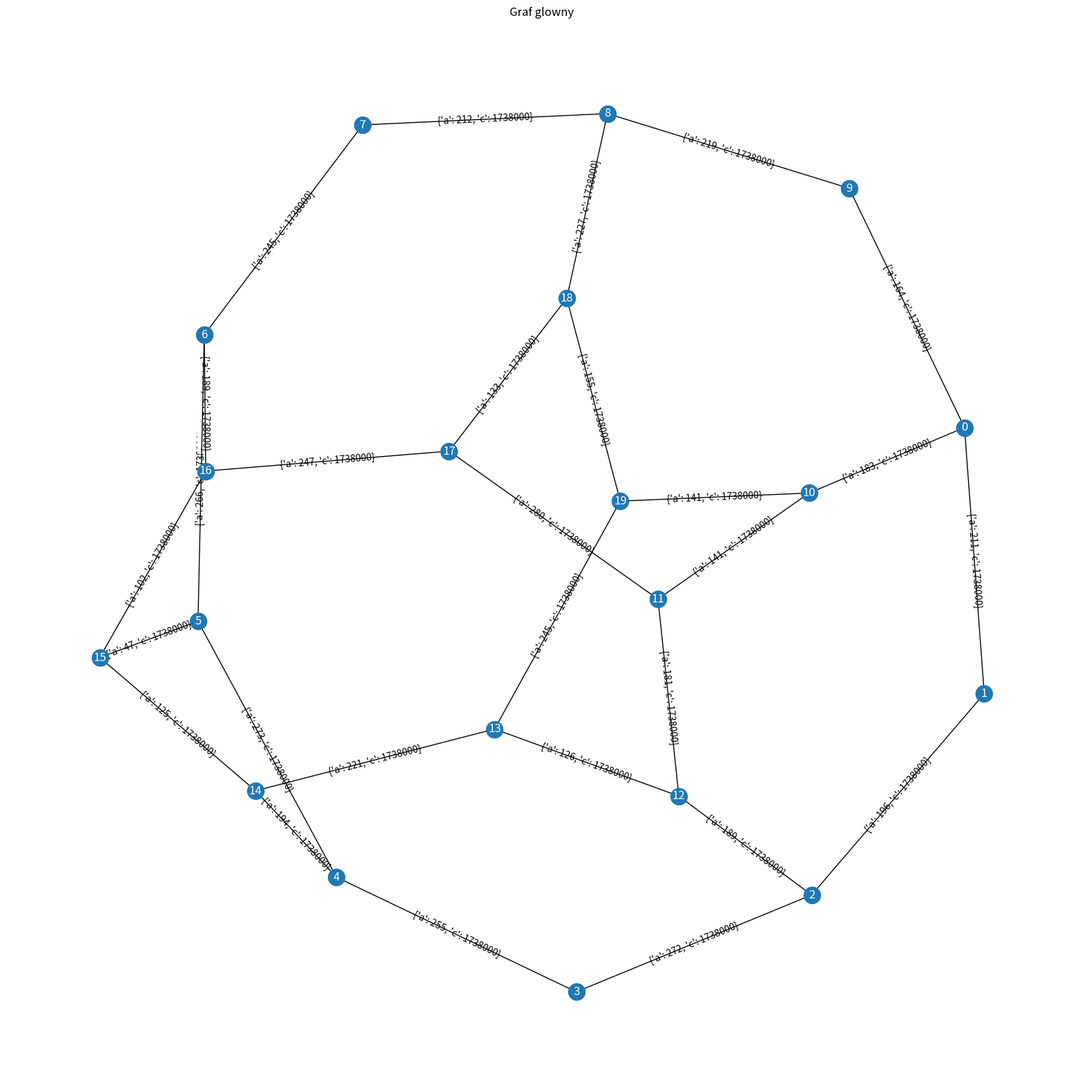
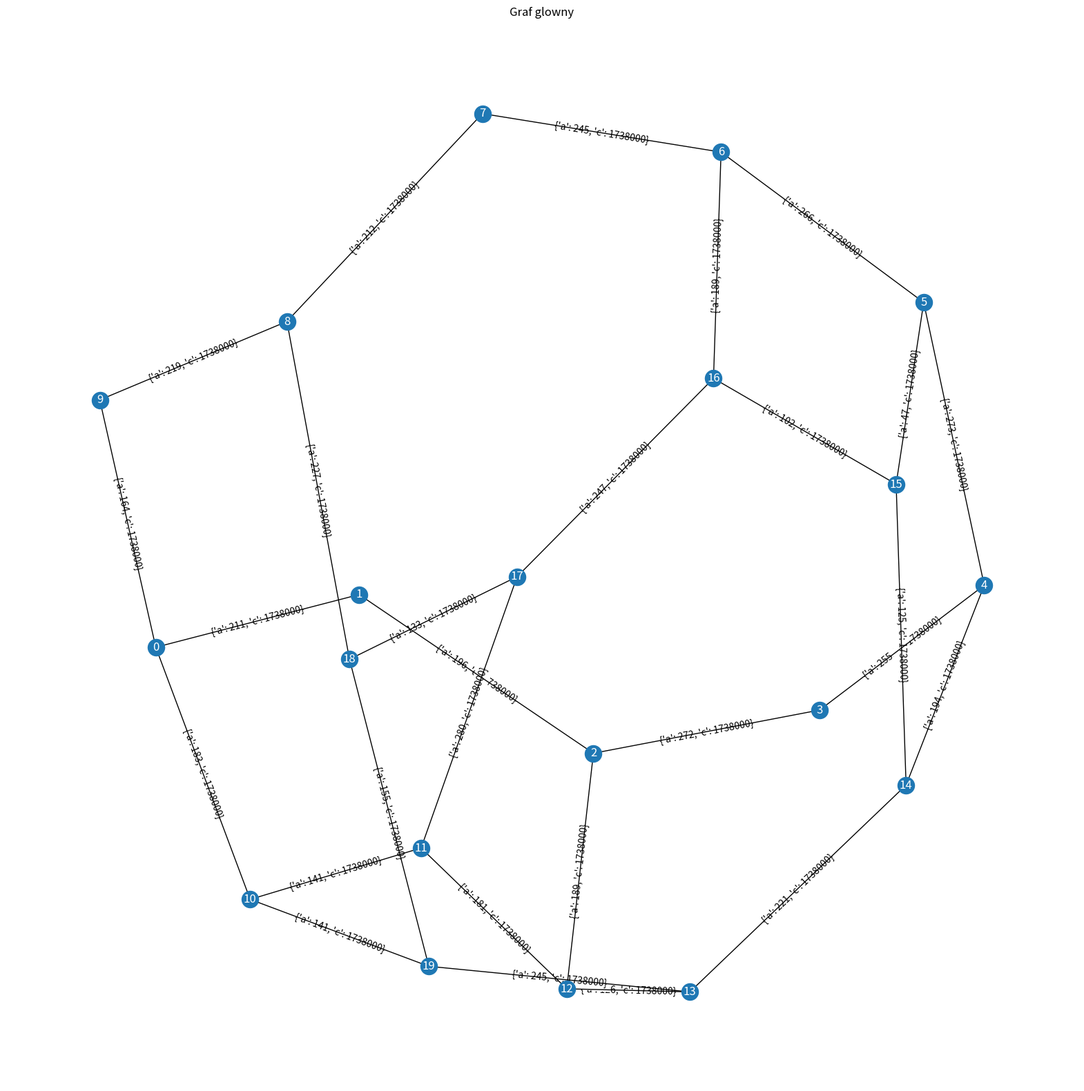
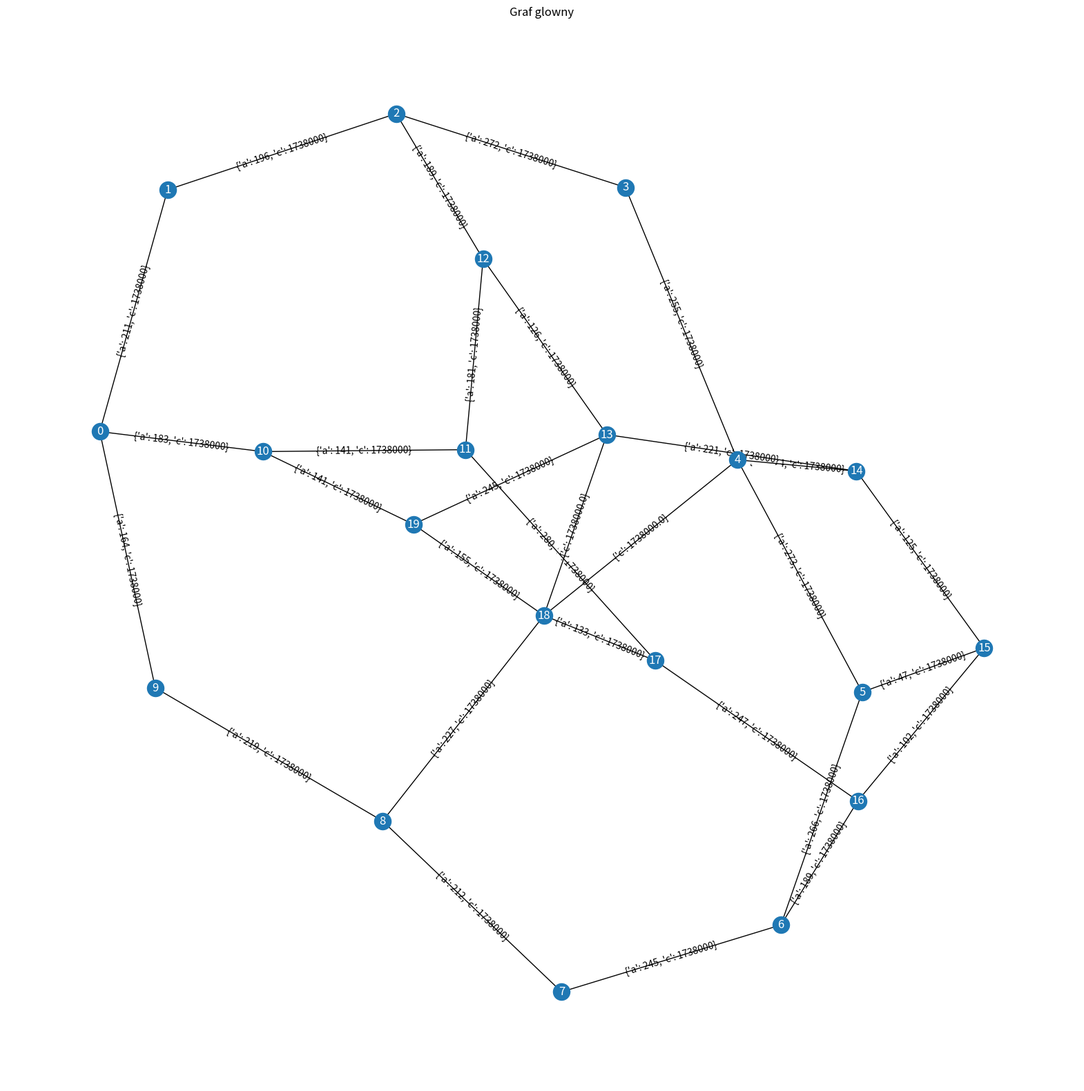
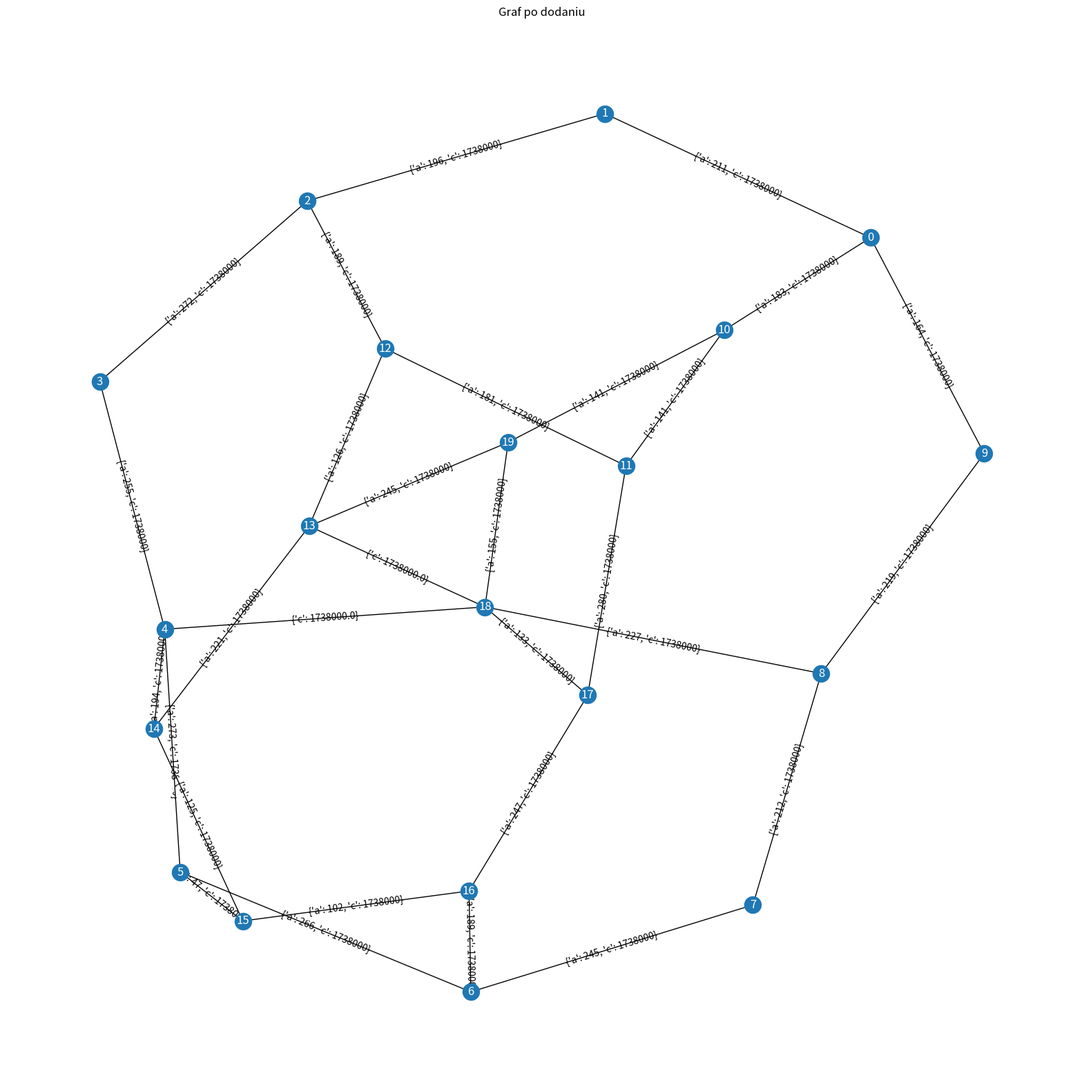

Write the Python code that produced these figures, in order.
#!/usr/bin/python3
import random
import matplotlib.pyplot as plt
import numpy as np
import networkx as nx
from copy import deepcopy

def opozT(G, N, m):
    #średnie opóźnieniee pakietu w sieci
    tt = 0
    for edge in G.edges():
    	a = G.edges[edge]['a']
    	c = G.edges[edge]['c']
    	if (((c/m)-a) != 0) and (a/((c/m)-a)>0):
    		tt += a/((c/m)-a)
    	else:
    		#print("none")
    		return None
    
    tt = tt / np.sum(N)
    return tt

#niezawodnosc    
def nzwd(N, p, Tmax, G, m):
	succes = 0 #spojny
	fail = 0 #niespojny
	rell = 0 #T dobry
	
	for _ in range(1000):
		Gcopy = deepcopy(G)
		for edge in list(Gcopy.edges()):
			if random.random() > p:
				Gcopy.remove_edge(*edge) #jako dwa node
				if not nx.is_connected(Gcopy):
                    			fail += 1
                    			break
		if nx.is_connected(Gcopy):
			succes += 1
			#generujemy a
			nx.set_edge_attributes(Gcopy, 0, "a")
			nodes = nx.number_of_nodes(Gcopy)  
			for i in range(nodes):
				for j in range(nodes):
					path = nx.shortest_path(Gcopy, i, j)
					for n in range(len(path) - 1):
						Gcopy[path[n]][path[n + 1]]["a"] += N[i-1][j-1]
			#nowe T
			T = opozT(Gcopy, N, m)			
			if T is not None and T < Tmax:
				rell +=1		
	
	plt.figure(figsize=(20, 20))
	pos = nx.spring_layout(G)
	nx.draw_networkx_edge_labels(G, pos)
	nx.draw_networkx_labels(G, pos, font_color="w")
	nx.draw(G, pos)
	plt.title('Graf glowny')
	#plt.show()/**/
	plt.close()
	
	return rell/1000


def higherN(G, N, zmiana, p, Tmax, m):
	Gcopy = deepcopy(G)
	#nowe wartosci
	NN = deepcopy(N)
	for i in range(20):
		for j in range(20):
			if i == j:
				NN[i][j] = 0
			else:
				NN[i][j] = N[i][j] + zmiana 	
	#generujemy a
	nx.set_edge_attributes(Gcopy, 0, "a")
	nodes = nx.number_of_nodes(Gcopy)  
	for i in range(nodes):
		for j in range(nodes):
			path = nx.shortest_path(Gcopy, i, j)
			for n in range(len(path) - 1):
				Gcopy[path[n]][path[n + 1]]["a"] += NN[i-1][j-1]

	#niezawodnosc
	NZW = nzwd(NN, p, Tmax, Gcopy, m)
	print("N+",zmiana,"; Niezawodnosc:",NZW)

def zmianyc(N, p, Tmax, G, m, c):
    cc = c/5
    print("\nc = 0.2*c = ",cc)
    nx.set_edge_attributes(G, cc, "c")
    NZW = nzwd(N, p, Tmax, G, m)
    print("niezawodnosc:",NZW)
    
    cc = c/3
    print("c = 0.33*c = ",cc)
    nx.set_edge_attributes(G, cc, "c")
    NZW = nzwd(N, p, Tmax, G, m)
    print("niezawodnosc:",NZW)
    
    cc = c/2
    print("c = 0.5*c = ",cc)
    nx.set_edge_attributes(G, cc, "c")
    
    NZW = nzwd(N, p, Tmax, G, m)
    print("niezawodnosc:",NZW)
    
    cc = 2*c
    print("c = 2*c = ",cc)
    nx.set_edge_attributes(G, cc, "c")
    
    NZW = nzwd(N, p, Tmax, G, m)
    print("niezawodnosc:",NZW)
    
    cc = c*c
    print("c = c*c = ",cc)
    nx.set_edge_attributes(G, cc, "c")
    
    NZW = nzwd(N, p, Tmax, G, m)
    print("niezawodnosc:",NZW)

def noweE(G, N, c, p, Tmax, m):
	forC = nx.get_edge_attributes(G, "c").values()
	newC = sum(forC)/len(forC) #suma/przez ilosc
	looking = 0
	while looking<2:
		a = random.randint(0,19)
		b = random.randint(0,19)
		if not (G.has_edge(a,b) or a==b) :
			G.add_edge(a, b)
			G[a][b]["c"] = newC
			looking +=1
	# nie dodaje a, bo to sie zrobi przy nzwd
	print("krawedzie: ", G.number_of_edges(), "niezawodnosc:",nzwd(N, p, Tmax, G, m))
	return G;

def main():

    # GRAF
    G = nx.Graph()
    # wierzcholki
    for i in range(19):
        G.add_node(i)
    # krawedzie
    for i in range(9):
    	G.add_edge(i, i + 1)
    	if i % 2 == 0:
          G.add_edge(i, i + 10)
    for i in range(10,19):
        G.add_edge(i, i + 1)

    G.add_edge(9,0)
    G.add_edge(10,19)
    G.add_edge(5, 15)
    G.add_edge(11, 17)
    G.add_edge(19, 13)
    
    #jesli nie spojny to koniec
    if nx.is_connected(G)== False:
    	print("Graf nie spójny")
    	return
    
    # macierz natezen (o losowych wartosciach w przedziale 1-9)   		
    minwart = 1 
    maxwart = 9
    N = []
    print("		macierz N:")
    for i in range(20):
        N.append([])
        for j in range(20):
            if i == j:
                # nic nie bedzie jesli od sb do sb
                N[i].append(0)
            else:
                # losuj od 1 do 9
                N[i].append(random.randint(minwart, maxwart))
    print(np.matrix(N))    
    
    # przepływ a
    # set_edge_attributes(graf, values, name)
    nx.set_edge_attributes(G, 0, "a")
    
    nodes = nx.number_of_nodes(G)  
    # chodzenie po wierzchołkach
    for i in range(nodes):
        for j in range(nodes):
            # oblicza najkrósza sciezke, potem "chodzimy" po jej punktach
            path = nx.shortest_path(G, i, j)
            for n in range(len(path) - 1):
                G[path[n]][path[n + 1]]["a"] += N[i-1][j-1]

    # przepustowosc
    c = 0
    m = 1000 #przypuszczalna srednia wielkosc pakietow
    # oblciza sume wszystkich natężeń
    for i in range(19):
        for j in range(19):
            c += N[i][j]
            
    c = m * c
    #c = 200000
    # ustawia wartosc c bokow
    nx.set_edge_attributes(G, c, "c")
    
    #sprawdzenie c>a  
    for edge in G.edges():
    	if G.edges[edge]['c'] < G.edges[edge]['a']:
    		print("Przepływ większy niż przepustowosc")
    		return None

    #rysowanie wykresu
    plt.figure(figsize=(20, 20))
    pos = nx.spring_layout(G)
    nx.draw_networkx_edge_labels(G, pos)
    nx.draw_networkx_labels(G, pos, font_color="w")
    nx.draw(G, pos)
    plt.title('Graf glowny')
    plt.show()
    plt.close()
    
    #sredni czas opoznienia
    T=opozT(G, N, m)
    
    p=0.80
    Tmax= 0.1
    #niezawodnosc
    NZW = nzwd(N, p, Tmax, G, m)
    
    print("p:",p," Tmax: ",Tmax," m:",m)
    print("c:",c)
    print("niezawodnosc:",NZW)
    
        #ZMIANY N 
    #higherN(G, N, 5, p, Tmax, m)
    #higherN(G, N, 10, p, Tmax, m)
    #higherN(G, N, 15, p, Tmax, m)
    #higherN(G, N, 20, p, Tmax, m)
    #higherN(G, N, 25, p, Tmax, m)
    
    #zmianyc(N, p, Tmax, G, m, c)
    
    GG = deepcopy(G)
    GG = noweE(GG,N,c, p, Tmax, m)
    #GG = noweE(GG,N,c, p, Tmax, m)
    #GG = noweE(GG,N,c, p, Tmax, m)
    #GG = noweE(GG,N,c, p, Tmax, m)
    #GG = noweE(GG,N,c, p, Tmax, m)
    #GG = noweE(GG,N,c, p, Tmax, m)
    #GG = noweE(GG,N,c, p, Tmax, m)
    #GG = noweE(GG,N,c, p, Tmax, m)
    
    plt.figure(figsize=(20, 20))
    pos = nx.spring_layout(GG)
    nx.draw_networkx_edge_labels(GG, pos)
    nx.draw_networkx_labels(GG, pos, font_color="w")
    nx.draw(GG, pos)
    plt.title('Graf po dodaniu')
    #plt.show()
    plt.close()


if __name__ == "__main__":
    main()
